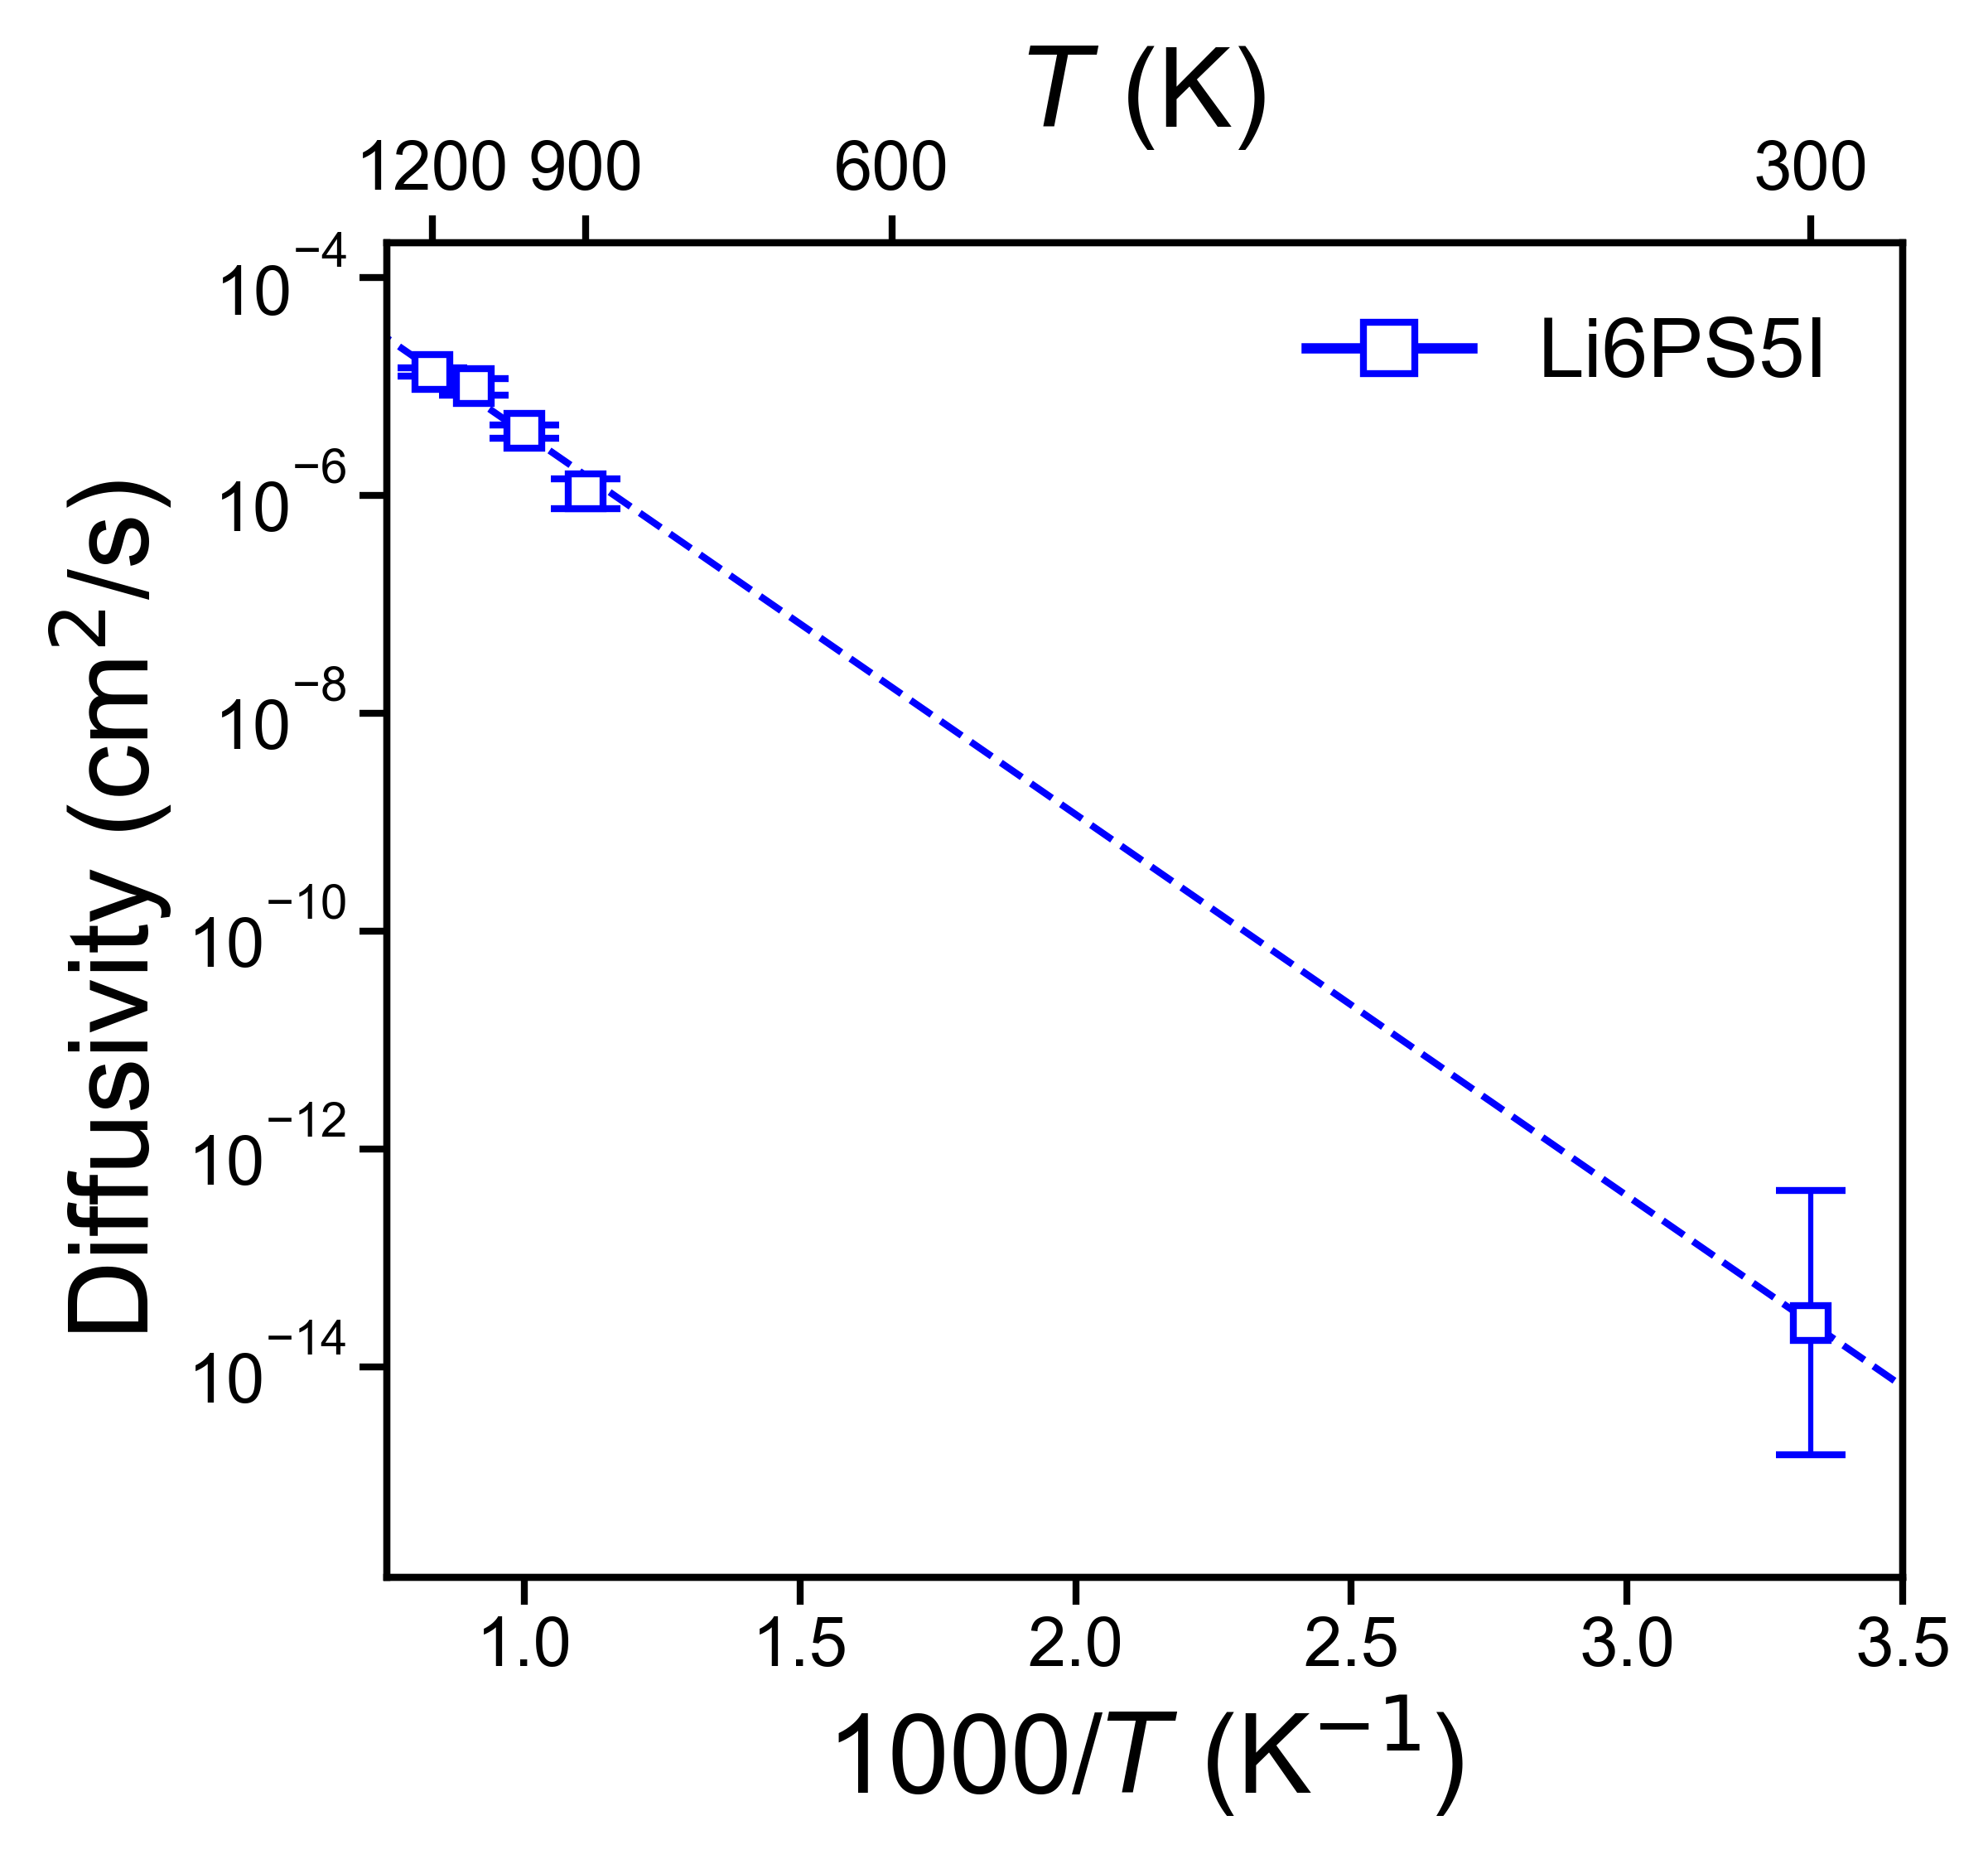

Source data for this figure (header and first rows):
, Name, Ea (eV), Ea_err (+/-), ext_D (cm^2/s), D_err_from, D_err_to, ext_c (mS/cm), c_err_from, c_err_to
0, Li6PS5I, 0.6948, 0.06977, 2.5170954422445614e-14, 1.53777159581375e-15, 4.120097862788014e-13, 3.402044930405729e-06, 2.078414657568553e-07, 5.568623982876996e-05
